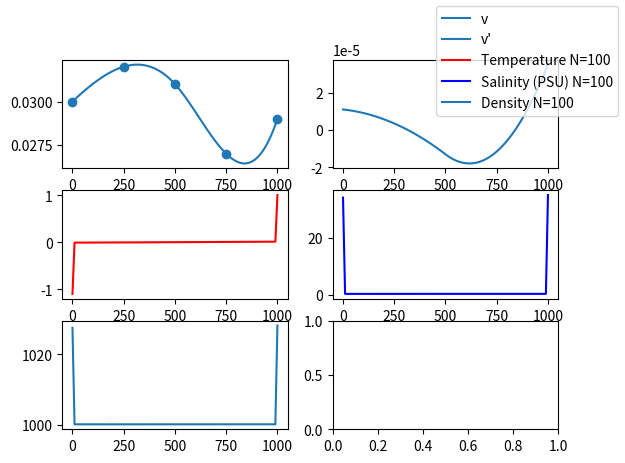

The matplotlib source for this figure:
import numpy as np
import scipy as sp
import matplotlib.pyplot as plt

######DATA######

# Velocity of water for different distances
distance_from_plume = [0, 250, 500, 750, 1000]
measured_velocity = [0.03, 0.032, 0.031, 0.027, 0.029]

t_0 = -1.1 # temperature at the plume
t_1000 = 1 # temperature 1000m away from the plume

psu_0 = 34.1 # salinity at the plume
psu_1000 = 35 # salinity 1000m away from the plume

turb = 100 # turbulence constant


################
# EQUATION TO SOLVE:
# k*y'' - u(x)*y' - u'(x)*y = 0


# We use picewise cubic interpolation for the velocity data-points
# Since we also need the derivative of the velocity later on linear interpolation isn't an option.
velocity = sp.interpolate.CubicSpline(distance_from_plume, measured_velocity)
velocity_p = velocity.derivative()
x = 0


def main():
    N = 100
    xs, h = np.linspace(0, 1000, N, retstep=True)
    print(h)
    velocities = list(map(velocity, xs))
    accelerations = list(map(velocity_p, xs))

    ys_temperature = [t_0, *solve_ODE(velocities, accelerations, N-2, h, t_0, t_1000), t_1000]
    ys_salinity = [psu_0, *solve_ODE(velocities, accelerations, N-2, h, psu_0, psu_1000), psu_1000]
    ys_density = density_approximation(ys_temperature, ys_salinity, xs)

    fig, ax = plt.subplots(3,2)
    ax[0,0].plot(xs, velocities, label=f'v')
    ax[0,0].scatter(distance_from_plume, measured_velocity)
    ax[0,1].plot(xs, accelerations, label=f'v\'')
    ax[1,0].plot(xs, ys_temperature, label = f'Temperature N={N}', color = 'red')
    ax[1,1].plot(xs, ys_salinity, label = f'Salinity (PSU) N={N}', color = 'blue')
    ax[2,0].plot(xs, ys_density, label = f'Density N={N}')

    fig.legend()
    plt.show()


def solve_ODE(velocities, velocity_ps, N, h, leftbc, rightbc):
    A = assembly_of_A(N, h, turb, velocities, velocity_ps)
    F = assembly_of_F(N, h, leftbc, rightbc)
    return np.linalg.solve(A, F)


def density_approximation(temp, sal, xs):
    # Parameters
    rho_ref = 1027.51 #kg/m³            in situ density
    alpha_lin = 3.733*10**(-5) #◦C      Thermal expansion coefficient
    beta_lin = 7.843*10**(-4) #PSU      Salinity contraction coefficient
    T_ref = -1 # ◦C                     Reference temperature
    S_ref = 34.2 #PSU                   Reference salinity

    density = []
    def equation(x):
        return rho_ref*(1 - alpha_lin*(temp[x] - T_ref) + beta_lin*(sal[x] - S_ref))
    
    for x in range(len(xs)):
        print(equation(x))
        density.append(equation(x))
        
    return np.array(density)
        


def assembly_of_A(N, h, turb, v, vp): # Finite Difference Scheme for second order d
    h2 = h**2
    A = np . zeros (( N , N ) )

    A [0 , 0 ] = -2*turb - h2*vp[0]
    A [0 , 1 ] = (1/2)*(2*turb - h*v[0])

    for i in range (1 , N - 1 ) :
        A [i , i - 1 ] = (1/2)*(2*turb + h*v[i])
        A [i , i ] =  -2*turb - h2*vp[i]
        A [i , i + 1 ] = (1/2)*(2*turb - h*v[i])


    A [ N - 1 , N - 2 ] = (1/2)*(2*turb + h*v[N-1])
    A [ N - 1 , N - 1 ] = -2*turb - h2*vp[N-1]

    A = (1/h**2)*A
    return A


def assembly_of_F(N, h, leftbc, rightbc):
    h2 = h**2
    F = np.zeros(N)
    F[0] = 0 - leftbc/h2
    for i in range(1, N-1):
        F[i] = 0
    F[N-1] = 0 - rightbc/h2
    return F


if __name__ == "__main__":
    main()
